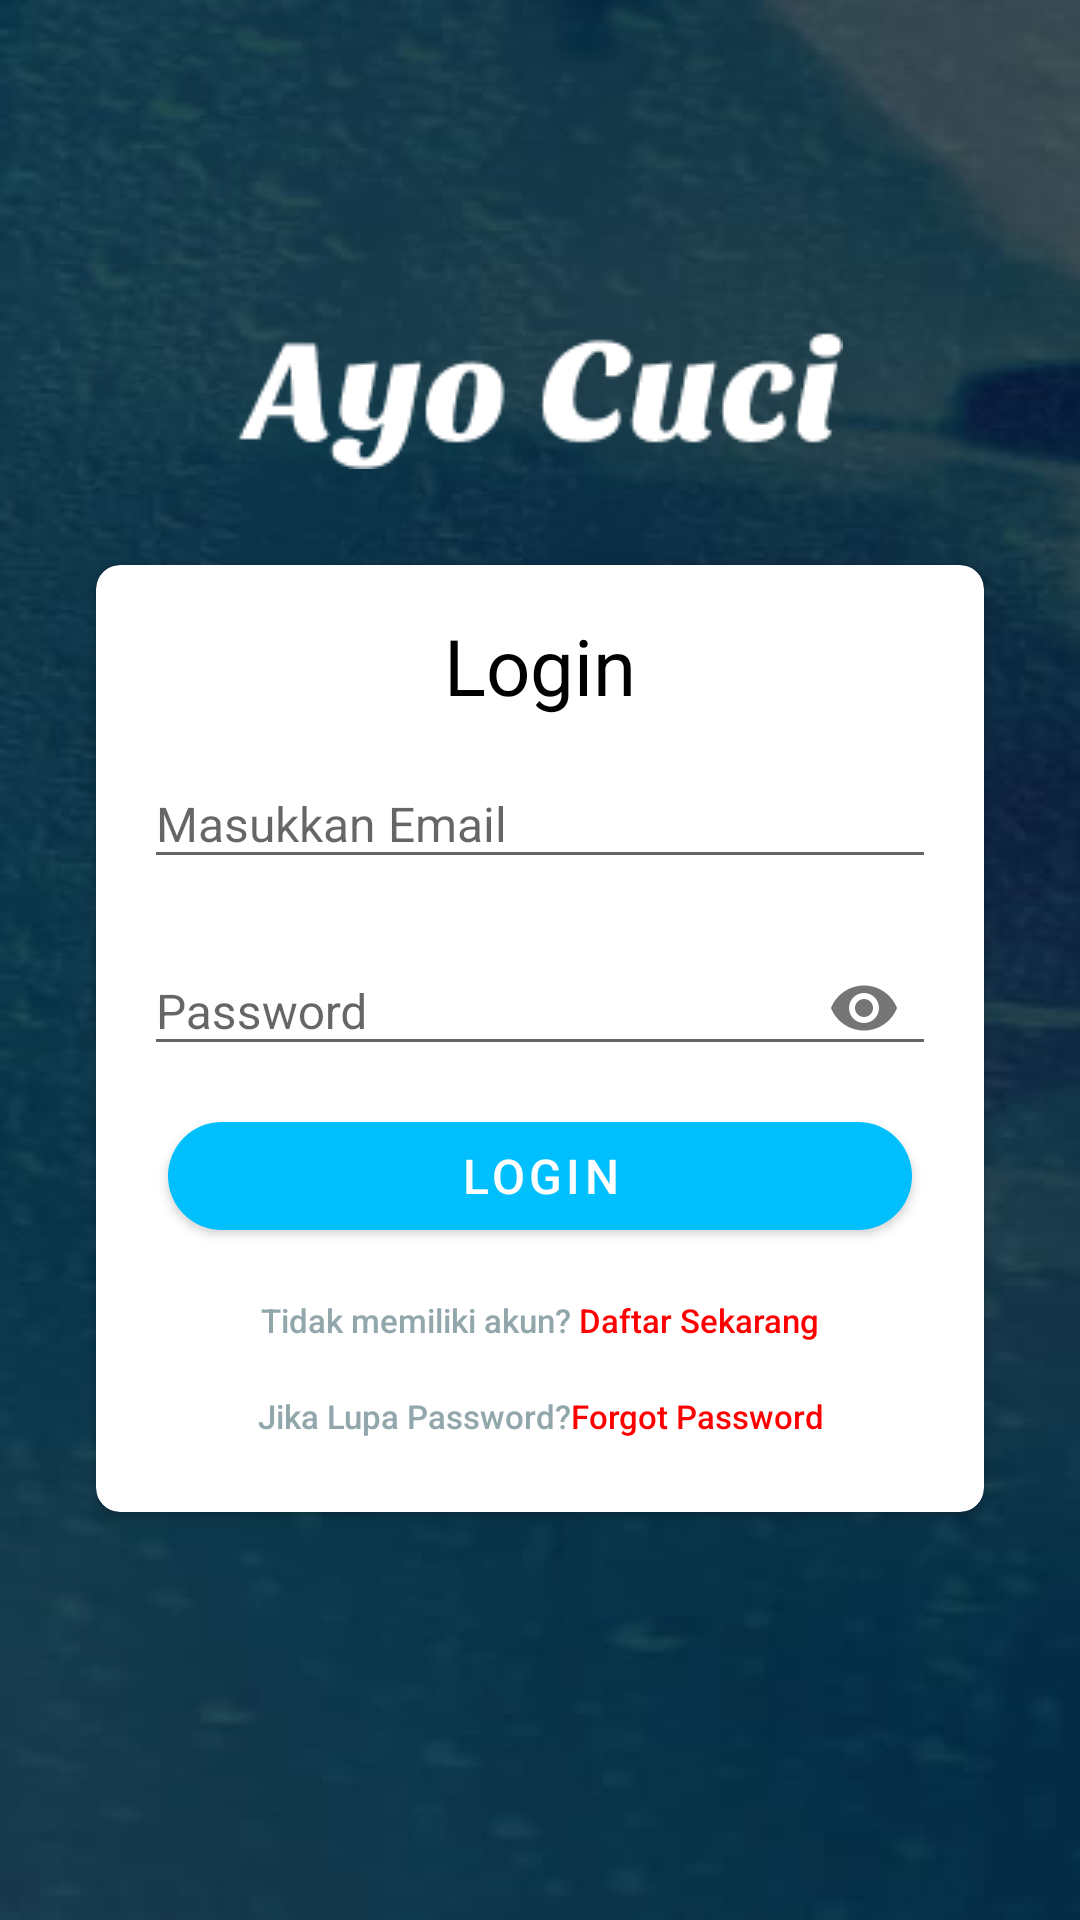

Here is an Android app screen rendered from its layout file. Give the layout XML and the strings, colors and styles it references.
<!-- AndroidManifest.xml: application theme AppTheme -->
<!-- res/layout/activity_login.xml -->
<?xml version="1.0" encoding="utf-8"?>
<androidx.constraintlayout.widget.ConstraintLayout xmlns:android="http://schemas.android.com/apk/res/android"
    xmlns:app="http://schemas.android.com/apk/res-auto"
    xmlns:tools="http://schemas.android.com/tools"
    android:layout_width="match_parent"
    android:layout_height="match_parent"
    android:background="@drawable/bg"
    tools:context=".ui.LoginActivity">

    <ImageView
        android:layout_width="wrap_content"
        android:layout_height="wrap_content"
        android:layout_marginBottom="32dp"
        android:src="@drawable/textlogo"
        app:layout_constraintBottom_toTopOf="@+id/cv_login"
        app:layout_constraintLeft_toLeftOf="parent"
        app:layout_constraintRight_toRightOf="parent" />

    <androidx.cardview.widget.CardView
        android:id="@+id/cv_login"
        android:layout_width="match_parent"
        android:layout_height="wrap_content"
        android:layout_margin="32dp"
        app:cardCornerRadius="8dp"
        app:layout_constraintBottom_toBottomOf="parent"
        app:layout_constraintTop_toTopOf="parent"
        app:layout_constraintVertical_bias="0.6">

        <LinearLayout
            android:layout_width="match_parent"
            android:layout_height="wrap_content"
            android:orientation="vertical"
            android:padding="16dp">

            <TextView
                android:layout_width="match_parent"
                android:layout_height="wrap_content"
                android:gravity="center"
                android:text="Login"
                android:textColor="@color/black"
                android:textSize="26sp" />


            <com.google.android.material.textfield.TextInputLayout
                android:layout_width="match_parent"
                android:layout_height="wrap_content"
                android:layout_marginTop="4dp">

                <EditText
                    android:id="@+id/edt_email"
                    android:layout_width="match_parent"
                    android:layout_height="wrap_content"
                    android:drawableStart="@drawable/ic_email"
                    android:drawablePadding="4dp"
                    android:hint="Masukkan Email"
                    android:imeOptions="actionNext"
                    android:inputType="textEmailAddress"
                    android:maxLines="1"
                    android:textSize="16sp" />

            </com.google.android.material.textfield.TextInputLayout>

            <com.google.android.material.textfield.TextInputLayout
                android:layout_width="match_parent"
                android:layout_height="wrap_content"
                android:layout_marginTop="8dp"
                app:passwordToggleEnabled="true">

                <EditText
                    android:id="@+id/edt_password"
                    android:layout_width="match_parent"
                    android:layout_height="wrap_content"
                    android:drawableStart="@drawable/ic_password"
                    android:drawablePadding="4dp"
                    android:hint="Password"
                    android:imeOptions="actionDone"
                    android:inputType="textPassword"
                    android:maxLines="1"
                    android:textSize="16sp" />

            </com.google.android.material.textfield.TextInputLayout>

            <com.google.android.material.button.MaterialButton
                android:id="@+id/btn_masuk"
                android:layout_width="match_parent"
                android:layout_height="wrap_content"
                android:layout_gravity="end|bottom"
                android:layout_marginStart="8dp"
                android:layout_marginTop="8dp"
                android:layout_marginEnd="8dp"
                android:layout_marginBottom="8dp"
                android:text="Login"
                android:textColor="@android:color/white"
                android:textSize="16sp"
                android:theme="@style/Theme.MaterialComponents.Light"
                app:backgroundTint="#00BFFF"
                app:cornerRadius="50dp" />

            <Button
                android:id="@+id/btn_register"
                android:layout_width="match_parent"
                android:layout_height="32dp"
                android:clickable="true"
                android:background="@android:color/transparent"
                android:foreground="?attr/selectableItemBackground"
                android:text="@string/button_not_register"
                android:textAllCaps="false"
                android:textColor="#92A7AB"
                android:textSize="11sp" />

            <Button
                android:id="@+id/btn_forgot"
                android:layout_width="match_parent"
                android:layout_height="32dp"
                android:background="@android:color/transparent"
                android:text="@string/after_forgot"
                android:textAllCaps="false"
                android:textColor="#92A7AB"
                android:textSize="11sp" />

        </LinearLayout>

    </androidx.cardview.widget.CardView>


</androidx.constraintlayout.widget.ConstraintLayout>
<!-- resources referenced by this layout -->
<resources>
  <color name="black">#FF000000</color>
  <!-- drawable bg: jpeg bitmap (drawable, 13936 bytes) -->
  <!-- drawable textlogo: png bitmap (drawable, 2496 bytes) -->
  <string name="after_forgot">Jika Lupa Password?<font color="red">Forgot Password</font></string>
  <string name="button_not_register">Tidak memiliki akun? <font color="red">Daftar Sekarang</font></string>
  <style name="AppTheme" parent="Theme.AppCompat.Light.NoActionBar">
          
          <item name="colorPrimary">@color/colorPrimary</item>
          <item name="colorPrimaryDark">@color/colorPrimaryDark</item>
          <item name="colorAccent">@color/colorAccent</item>
          <item name="android:windowFullscreen">true</item>
          <item name="android:windowContentOverlay">@null</item>
      </style>
  <color name="colorPrimary">#00DEFF</color>
  <color name="colorPrimaryDark">#00DEFF</color>
  <color name="colorAccent">#151515</color>
</resources>
